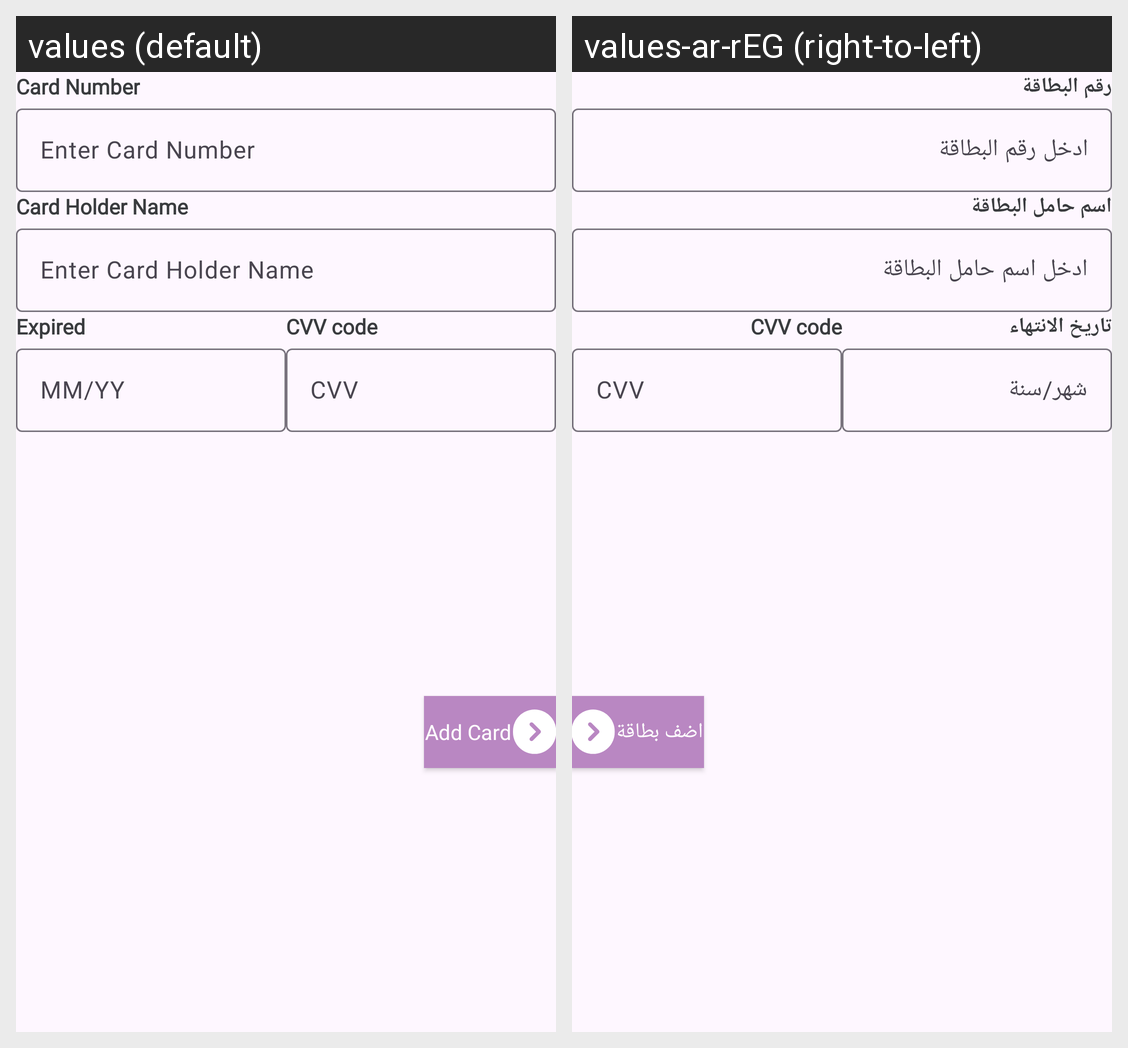

The Android screen above is rendered under two locales of the same app. Produce the string resources it draws, with the default and per-locale values.
Android screen res/layout/fragment_add_payment.xml rendered under 2 locales, left to right: values (default), values-ar-rEG (right-to-left). Device: Nexus 5 (rendered at 1080×1920; each locale shown at half size, 540×960, under a caption strip naming it); theme Theme.ShopyApp.
Strings drawn on this screen, with the default value and each locale's value (text and hints the layout hard-codes, and strings that could not be matched under every locale, appear in the picture but are not listed):

card_number
  values: Card Number
  values-ar-rEG: رقم البطاقة

card_number_hint
  values: Enter Card Number
  values-ar-rEG: ادخل رقم البطاقة

card_holder_name
  values: Card Holder Name
  values-ar-rEG: اسم حامل البطاقة

card_holder_hint
  values: Enter Card Holder Name
  values-ar-rEG: ادخل اسم حامل البطاقة

card_expired
  values: Expired
  values-ar-rEG: تاريخ الانتهاء

card_expired_hint
  values: MM/YY
  values-ar-rEG: شهر/سنة

card_cvv
  values: CVV code
  values-ar-rEG: CVV code

card_cvv_hint
  values: CVV
  values-ar-rEG: CVV

add_card
  values: Add Card
  values-ar-rEG: اضف بطاقة
